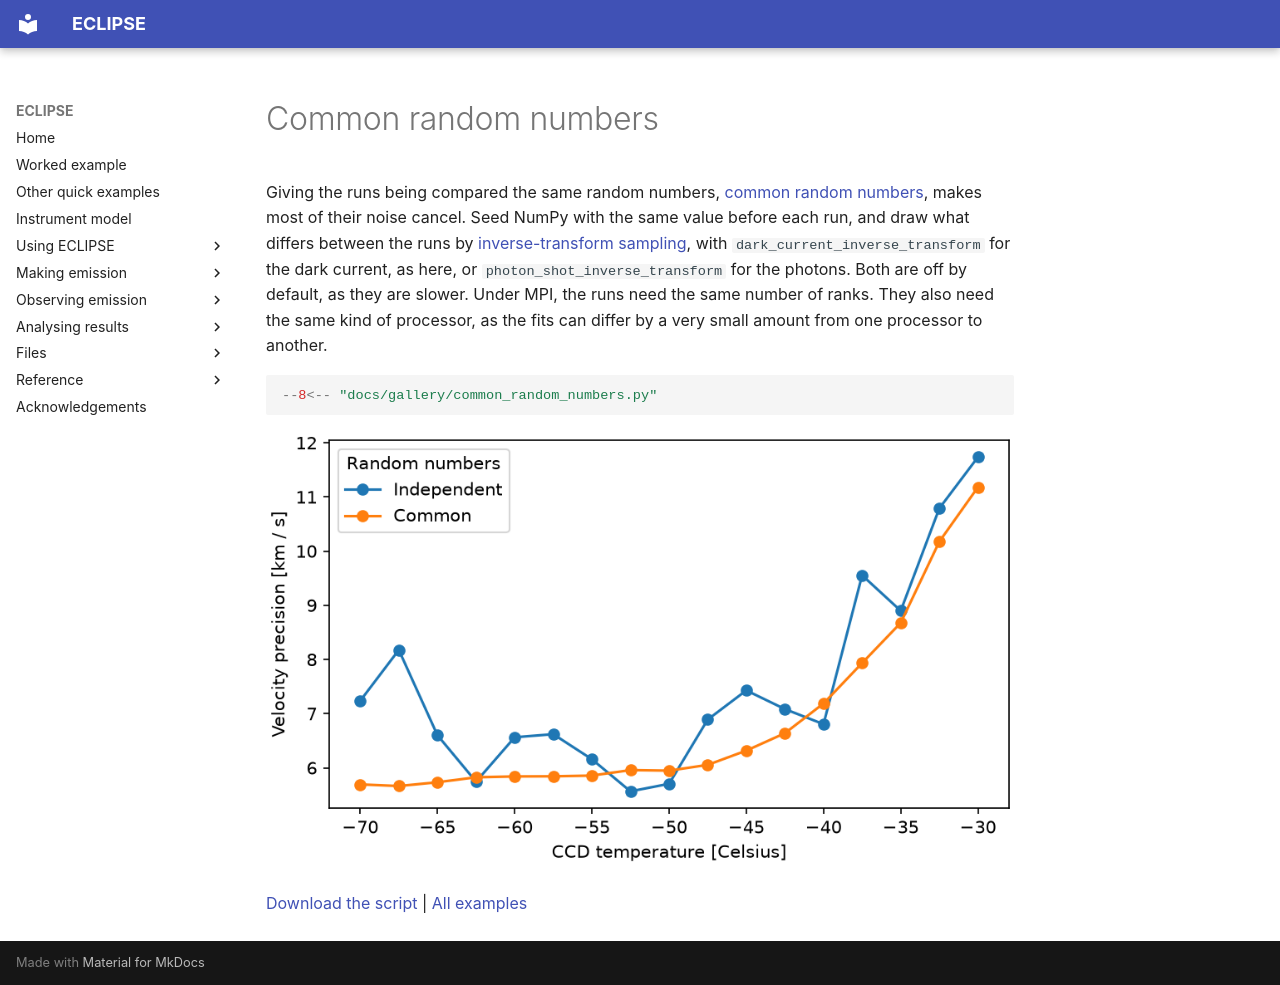

repository: jamesmckevitt/eclipse · page: gallery/common-random-numbers/index.html · generator: mkdocs

# Common random numbers

Giving the runs being compared the same random numbers, [common random numbers](https://en.wikipedia.org/wiki/Variance_reduction#Common_Random_Numbers_%28CRN%29), makes most of their noise cancel. Seed NumPy with the same value before each run, and draw what differs between the runs by [inverse-transform sampling](https://en.wikipedia.org/wiki/Inverse_transform_sampling), with `dark_current_inverse_transform` for the dark current, as here, or `photon_shot_inverse_transform` for the photons. Both are off by default, as they are slower. Under MPI, the runs need the same number of ranks. They also need the same kind of processor, as the fits can differ by a very small amount from one processor to another.

```python
--8<-- "docs/gallery/common_random_numbers.py"
```

![The velocity precision against CCD temperature, from independent and from common random numbers](images/common_random_numbers.png)

[Download the script](common_random_numbers.py) | [All examples](index.md)
